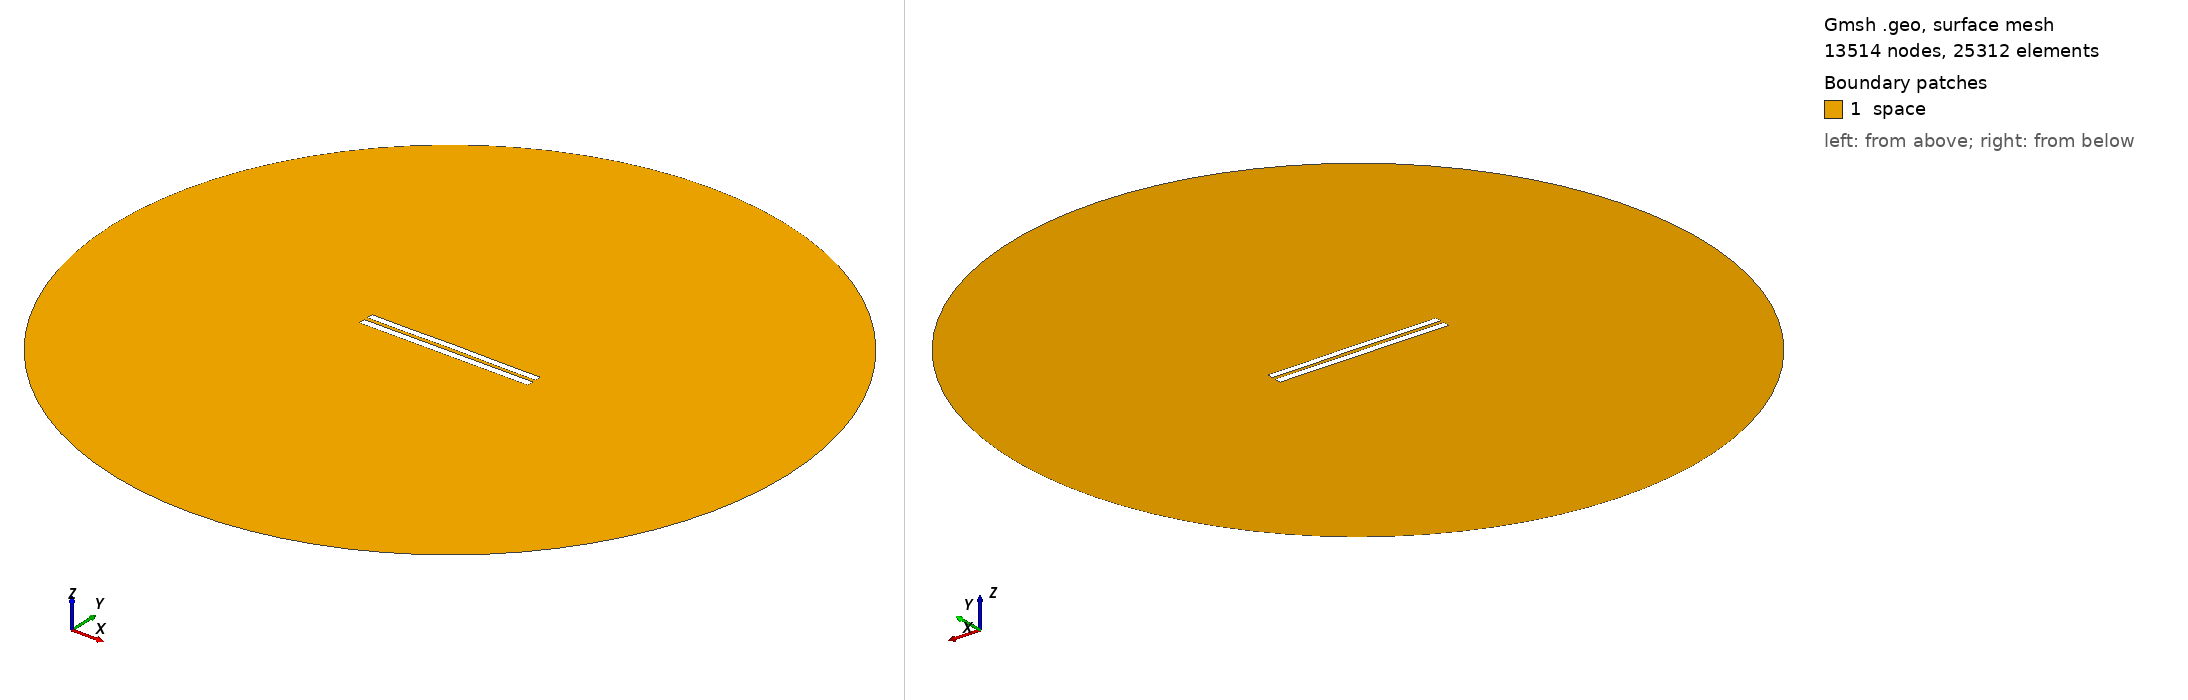

Gmsh geometry script, surface-meshed: 13514 nodes, 25312 surface elements. Boundary patches (legend numbers): 1 space. Left view from above one corner, right view from below the opposite corner. Legend entries are the model's physical surfaces. The drawing asked Gmsh for element sizes between 1% and 20% of the model's largest extent; the script's own settings can give other sizes.

=== 5212.geo (drawn) ===
//---------------------------------------
// Geometry kernel
//---------------------------------------

SetFactory("OpenCASCADE");



//---------------------------------------
// Parameters of the geometry
//---------------------------------------

// Overetch of the upper plate
overetch = 0.125;

// Distance between the plates
distance = 2.25;

// Discretization over the x axis (for the deformation)
nx = 50; 

// Length of the plate
L = 100 - overetch; 

// Number of modes
n = 4; 

// 1st mode coefficient
coeff(1) = -0.075;
beta(1) = 0.596864 * 3.1415926535 / L;

// 2nd mode coefficient
coeff(2) = 0.07499999999999998;
beta(2) = 1.49418 * 3.1415926535 / L;

// 3rd mode coefficient
coeff(3) = 0.0;
beta(3) = 2.50025 * 3.1415926535 / L;

// 4th mode coefficient
coeff(4) = -0.075;
beta(4) = 3.49999 * 3.1415926535 / L;



//---------------------------------------
// Upper plate (deformed rectangle)
//---------------------------------------

// Coordiantes of the upper plate
xmin = -50;
xmax = 50 - overetch;

// Height of the upper plate
yheight = 4 - 2 * overetch;

// Indexes of the points
UpperID[] = {};
LowerID[] = {};
LeftID[] = {};
RightID[] = {};

// Point index
p = 1;

// Horizontal edges
For i In {1:nx}
    x = xmin + (i-1)*(xmax - xmin)/(nx-1);

    y_bottom = distance / 2 + overetch;
    For j In {1:n}
        C = (Cosh(beta(j)*L) + Cos(beta(j)*L)) / (Sinh(beta(j)*L) + Sin(beta(j)*L));
        y_bottom  = y_bottom + coeff(j) * (Cosh(beta(j)*(x+50)) - Cos(beta(j)*(x+50)) - C * (Sinh(beta(j)*(x+50)) - Sin(beta(j)*(x+50))));
    EndFor

    y_top = y_bottom + yheight;

    Point(p) = {x, y_top, 0, 1.0};
    UpperID[i] = p;
    p = p + 1;

    Point(p) = {x, y_bottom, 0, 1.0};
    LowerID[i] = p;
    p = p + 1;
EndFor

// Create point lists
UpperPts[] = {}; LowerPts[] = {};
For i In {1:nx}
  UpperPts[] += {UpperID[i]};
  LowerPts[] += {LowerID[i]};
EndFor

// Build splines
Spline(1) = {UpperPts[]};
Spline(2) = {LowerPts[]};
Line(3) = {LowerPts[nx-1], UpperPts[nx-1]};
Line(4) = {LowerPts[0], UpperPts[0]};

// Build the plane surface
Curve Loop(1) = {2, 3, -1, -4};
Plane Surface(1) = {1};



//---------------------------------------
// Lower plate (rectangle)
//---------------------------------------

// Vertices
Point(1001) = {-50, -1, 0, 1.0};
Point(1002) = { 50, -1, 0, 1.0};
Point(1003) = { 50,  -5, 0, 1.0};
Point(1004) = {-50,  -5, 0, 1.0};

// Edges
Line(5) = {1001, 1002};
Line(6) = {1002, 1003};
Line(7) = {1003, 1004};
Line(8) = {1004, 1001};

// Plane surface
Line Loop(2) = {5, 6, 7, 8};
Plane Surface(2) = {2}; 



//---------------------------------------
// Outer (fictious) boundary
//---------------------------------------

// Points
Point(1005) = {0, 0, 0};       // Center
Point(1006) = {200, 0, 0};     // Start point
Point(1007) = {0, 200, 0};     // 90 degrees
Point(1008) = {-200, 0, 0};    // 180 degrees
Point(1009) = {0, -200, 0};    // 270 degrees

// Circle arcs (each needs start, center, end)
Circle(9) = {1006, 1005, 1007};
Circle(10) = {1007, 1005, 1008};
Circle(11) = {1008, 1005, 1009};
Circle(12) = {1009, 1005, 1006};

// Plane surface for the entire domain
Curve Loop(3) = {9, 10, 11, 12};
Surface(3) = {3};

// Subtract the plates from the whole domain to obtain the actual domain where we want to solve the equations
BooleanDifference{ Surface{3}; Delete; }{ Surface{1}; Surface{2}; Delete; }




//---------------------------------------
// Transfinite Lines/Curves
//---------------------------------------

// Set the number of points on the boundaries
r = 7;

// Plates
Transfinite Curve {1, 2} = 50*r Using Progression 1;
Transfinite Curve {3, 4} = 2*r Using Progression 1;
Transfinite Line {5, 7} = 50*r Using Progression 1;
Transfinite Line {6, 8} = 2*r Using Progression 1;

// Outer boundary
Transfinite Line {9, 10, 11, 12} = 20 Using Progression 1;



//---------------------------------------
// Physical groups
//---------------------------------------                

// Physical curves (boundaries)
Physical Line("force_segment", 10) = {2};
Physical Line("upper_plate", 11) = {1, 3, 4};
Physical Line("lower_plate", 12) = {5, 6, 7, 8};
Physical Line("boundary", 20) = {9, 10, 11, 12};

// Physical Surfaces
Physical Surface("space", 30) = {3};



//---------------------------------------
// 6. Generate the Mesh
//---------------------------------------

// 2D mesh generation
Mesh 2;
